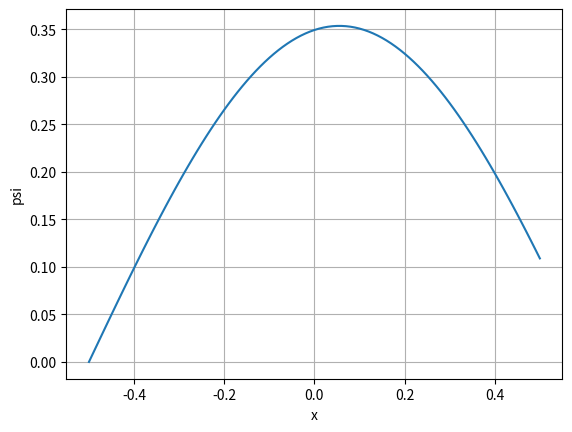

Write Python code to recreate this figure. (Note: this script raises an exception after producing the figure.)
import numpy as np
import matplotlib.pyplot as plt
import scipy.integrate as integrate

P=[]
X=[]

def  RK4 (f , X0 , tmin , tmax , N , e) :
    h=  ( tmax - tmin ) / N
    t = np . linspace (tmin , tmax , N +1)
    X = np . zeros ([N +1 , len( X0 ) ])
    X[0] = X0
    for i in range(N):
        k1 = f ( t [i] , X [i], e)
        k2 = f(t[i] + h / 2, X[i] + (k1 * h) / 2, e)
        k3 = f(t[i] + h / 2, X[i] + (k2 * h) / 2, e)
        k4 = f(t[i] + h, X[i] + k3 * h, e)
        X[i + 1] = X[i] + (h / 6) * (k1 + 2 * (k2 + k3) + k4)

    return X , t


def func (x , Y ,e) : # functions along with the initial conditions
    psi = 0
    y1 , y2 = Y

    psider1 = y2
    psider2 = -e * y1
    return np.array([psider1 , psider2])

def main_f(f, ic, tmin, tmax, N, e):
    rk4 = RK4(f, ic, tmin, tmax, N, e)
    rk4_X = rk4[0].T
    t = rk4[-1]
    return rk4_X, t

initial_conditions = [0, 1]
Z ,t = main_f(func , initial_conditions , -1/2 ,  1/2, 100, 8)

plt.plot(t,Z[0],label='NOT NORMALIZED')
plt.xlabel("x")
plt.ylabel("psi")
plt.grid()

initial_conditions = [0, 5]
Z2 ,t = main_f(func , initial_conditions , -1/2 ,  1/2, 100, 8)

#NORMALIZATION
c=integrate.simps(Z[0]**2,t)
N=Z[0]/np.sqrt(c)

plt.plot(t,N,label=" NORMALIZED with u'(0)=0")
c=integrate.simps(Z2[0]**2,t)
N=Z2[0]/np.sqrt(c)
plt.plot(t,N,label=" NORMALIZED with u'(0)=5")
plt.legend()
plt.show()


#e=11

initial_conditions = [0, 1]
Z ,t = main_f(func , initial_conditions , -1/2 ,  1/2, 100, 11)

plt.plot(t,Z[0],label='NOT NORMALIZED')
plt.grid()

initial_conditions = [0, 5]
Z2 ,t = main_f(func , initial_conditions , -1/2 ,  1/2, 100, 11)

#NORMALIZATION
c=integrate.simps(Z[0]**2,t)
N=Z[0]/np.sqrt(c)

plt.plot(t,N,label=" NORMALIZED with u'(0)=0")
c=integrate.simps(Z2[0]**2,t)
N=Z2[0]/np.sqrt(c)
plt.plot(t,N,label=" NORMALIZED with u'(0)=5")
plt.legend()
plt.title("e=11")

plt.xlabel("x")
plt.ylabel("psi")
plt.show()



def energy(points):
    e=np.linspace(0.9*(np.pi**2), 1.1*(np.pi**2), points)
    print("step size: ", e[2]-e[1])
    psi_l = []
    for i in e:
        #print("eigenvalue: ", i)
        psi, t2 = main_f(func, initial_conditions, -1 / 2, 1 / 2, 100, i)
        if abs(psi[0][-1])< 0.5 * 10**(-5):
            return psi[0][-1], i, psi,t2
            #psi_l.append(psi[0][-1])
    #return psi_l

points=5
psi_l,i,psi,x = energy(points)
print("EIGENFUNCTION: ",psi_l)
print("EIGENVALUE: ",i)
print("PSI: ",psi[0])

#NORMALIZATION

c=integrate.simps(psi[0]**2,t)
N=psi[0]/np.sqrt(c)

plt.plot(x,N)
plt.grid()
plt.xlabel("x")
plt.ylabel("psi")
plt.title("Ground State Normalized eigen function")
plt.show()


#FIRST EXCITED STATE

initial_conditions = [0, 1]
Z ,t = main_f(func , initial_conditions , -1/2 ,  1/2, 100, 4*(np.pi)**2)

plt.plot(t,Z[0],label='NOT NORMALIZED')
plt.grid()

initial_conditions = [0, 5]
Z2 ,t = main_f(func , initial_conditions , -1/2 ,  1/2, 100, 4*(np.pi)**2)

c=integrate.simps(Z[0]**2,t)
N=Z[0]/np.sqrt(c)

plt.plot(t,N,label=" NORMALIZED with u'(0)=0")
c=integrate.simps(Z2[0]**2,t)
N=Z2[0]/np.sqrt(c)
plt.plot(t,N,label=" NORMALIZED with u'(0)=5")
plt.legend()
plt.title("e=4*pi**2")
plt.xlabel("x")
plt.ylabel("psi")
plt.show()
